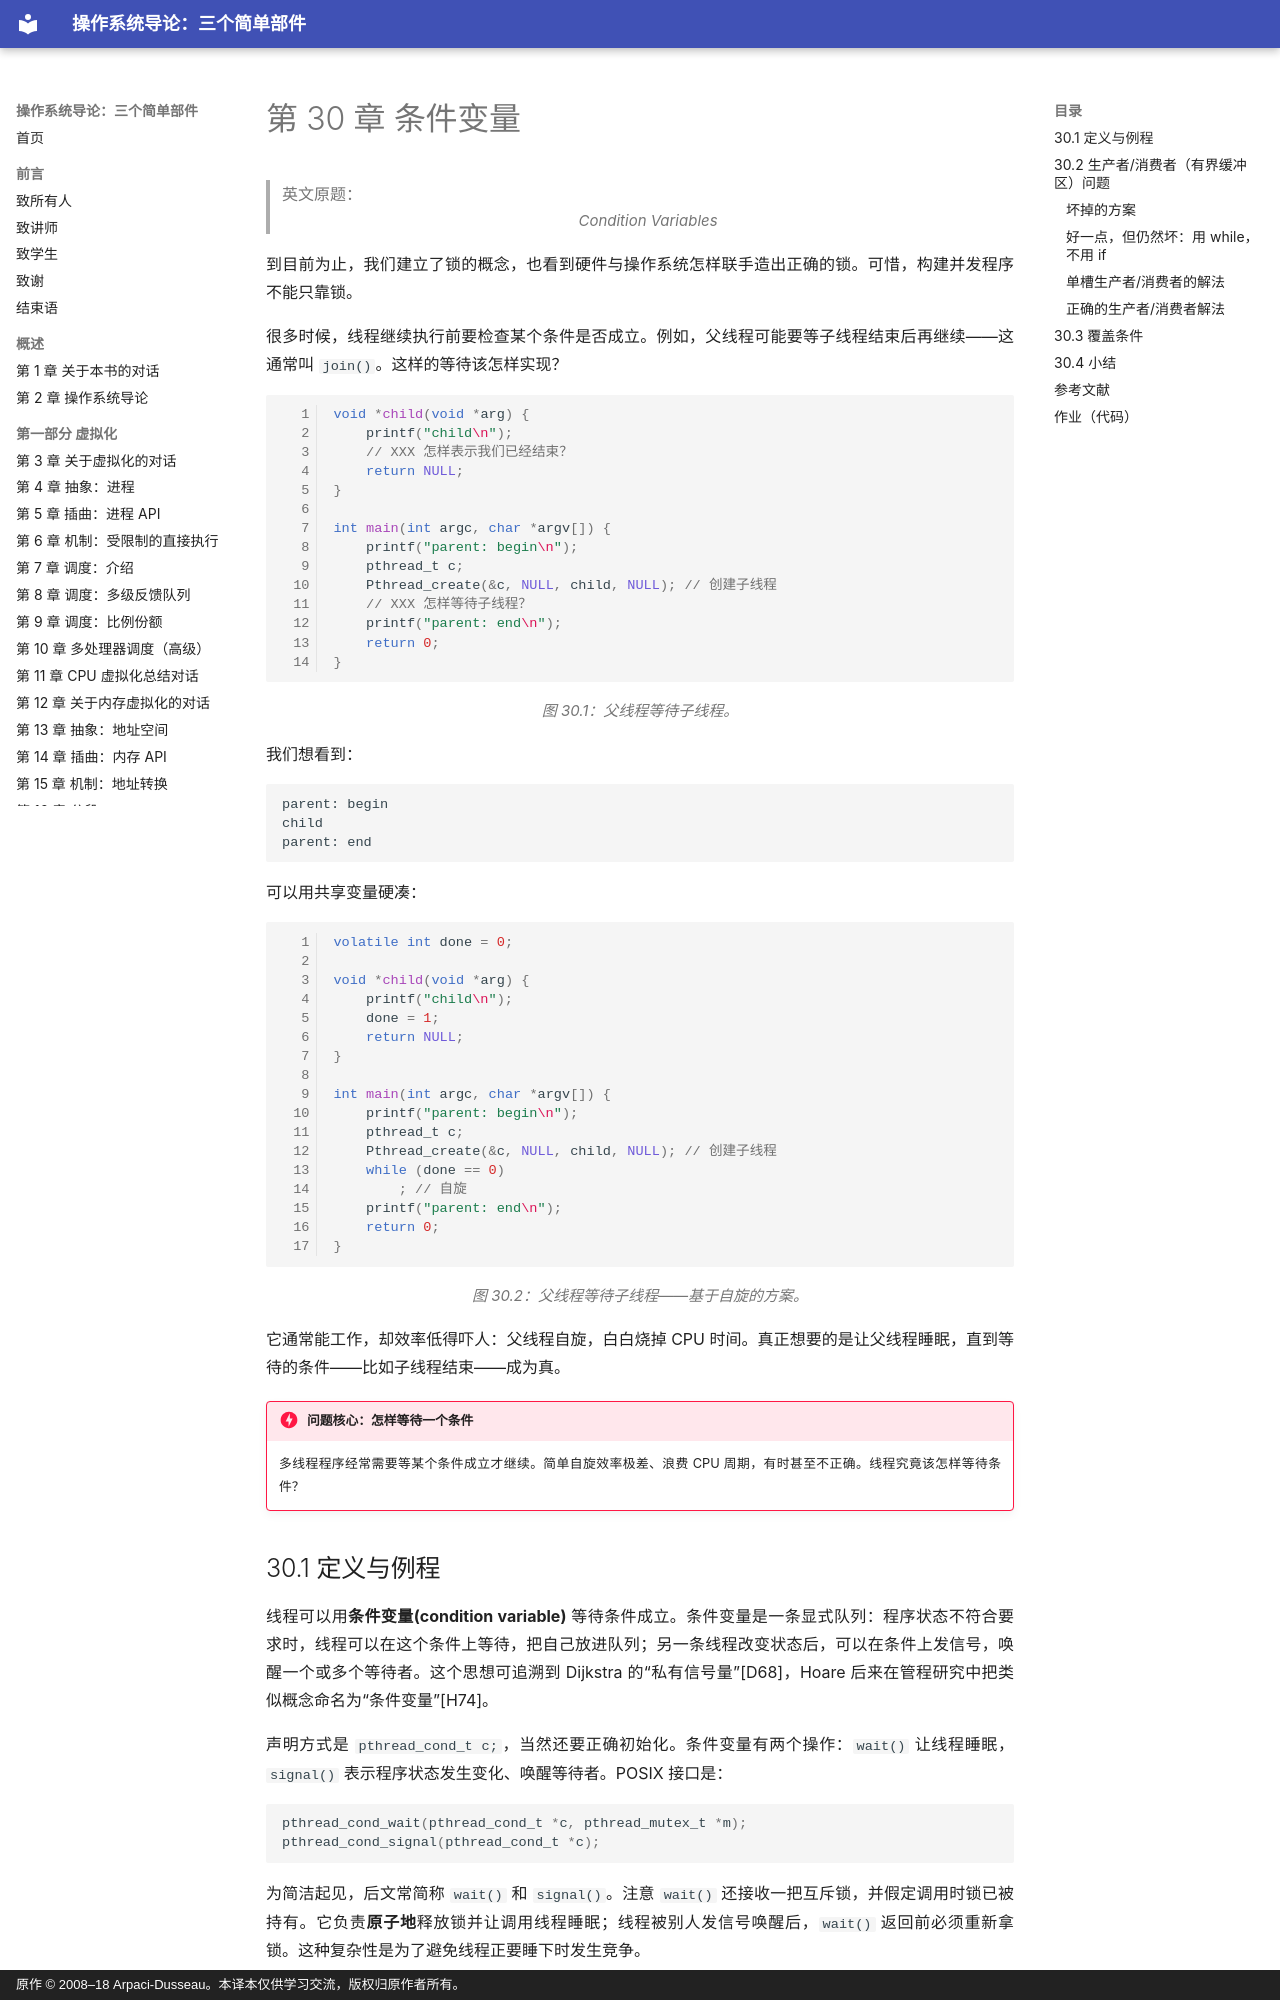

repository: wdwkmooop/ostep-zn · page: 30-condition-variables.html · generator: mkdocs · copyright: 原作 © 2008–18 Arpaci-Dusseau。本译本仅供学习交流，版权归原作者所有。

# 第 30 章 条件变量

> 英文原题：*Condition Variables*

到目前为止，我们建立了锁的概念，也看到硬件与操作系统怎样联手造出正确的锁。可惜，构建并发程序不能只靠锁。

很多时候，线程继续执行前要检查某个条件是否成立。例如，父线程可能要等子线程结束后再继续——这通常叫 `join()`。这样的等待该怎样实现？

```c linenums="1"
void *child(void *arg) {
    printf("child\n");
    // XXX 怎样表示我们已经结束？
    return NULL;
}

int main(int argc, char *argv[]) {
    printf("parent: begin\n");
    pthread_t c;
    Pthread_create(&c, NULL, child, NULL); // 创建子线程
    // XXX 怎样等待子线程？
    printf("parent: end\n");
    return 0;
}
```

*图 30.1：父线程等待子线程。*

我们想看到：

```text
parent: begin
child
parent: end
```

可以用共享变量硬凑：

```c linenums="1"
volatile int done = 0;

void *child(void *arg) {
    printf("child\n");
    done = 1;
    return NULL;
}

int main(int argc, char *argv[]) {
    printf("parent: begin\n");
    pthread_t c;
    Pthread_create(&c, NULL, child, NULL); // 创建子线程
    while (done == 0)
        ; // 自旋
    printf("parent: end\n");
    return 0;
}
```

*图 30.2：父线程等待子线程——基于自旋的方案。*

它通常能工作，却效率低得吓人：父线程自旋，白白烧掉 CPU 时间。真正想要的是让父线程睡眠，直到等待的条件——比如子线程结束——成为真。

!!! danger "问题核心：怎样等待一个条件"
    多线程程序经常需要等某个条件成立才继续。简单自旋效率极差、浪费 CPU 周期，有时甚至不正确。线程究竟该怎样等待条件？
